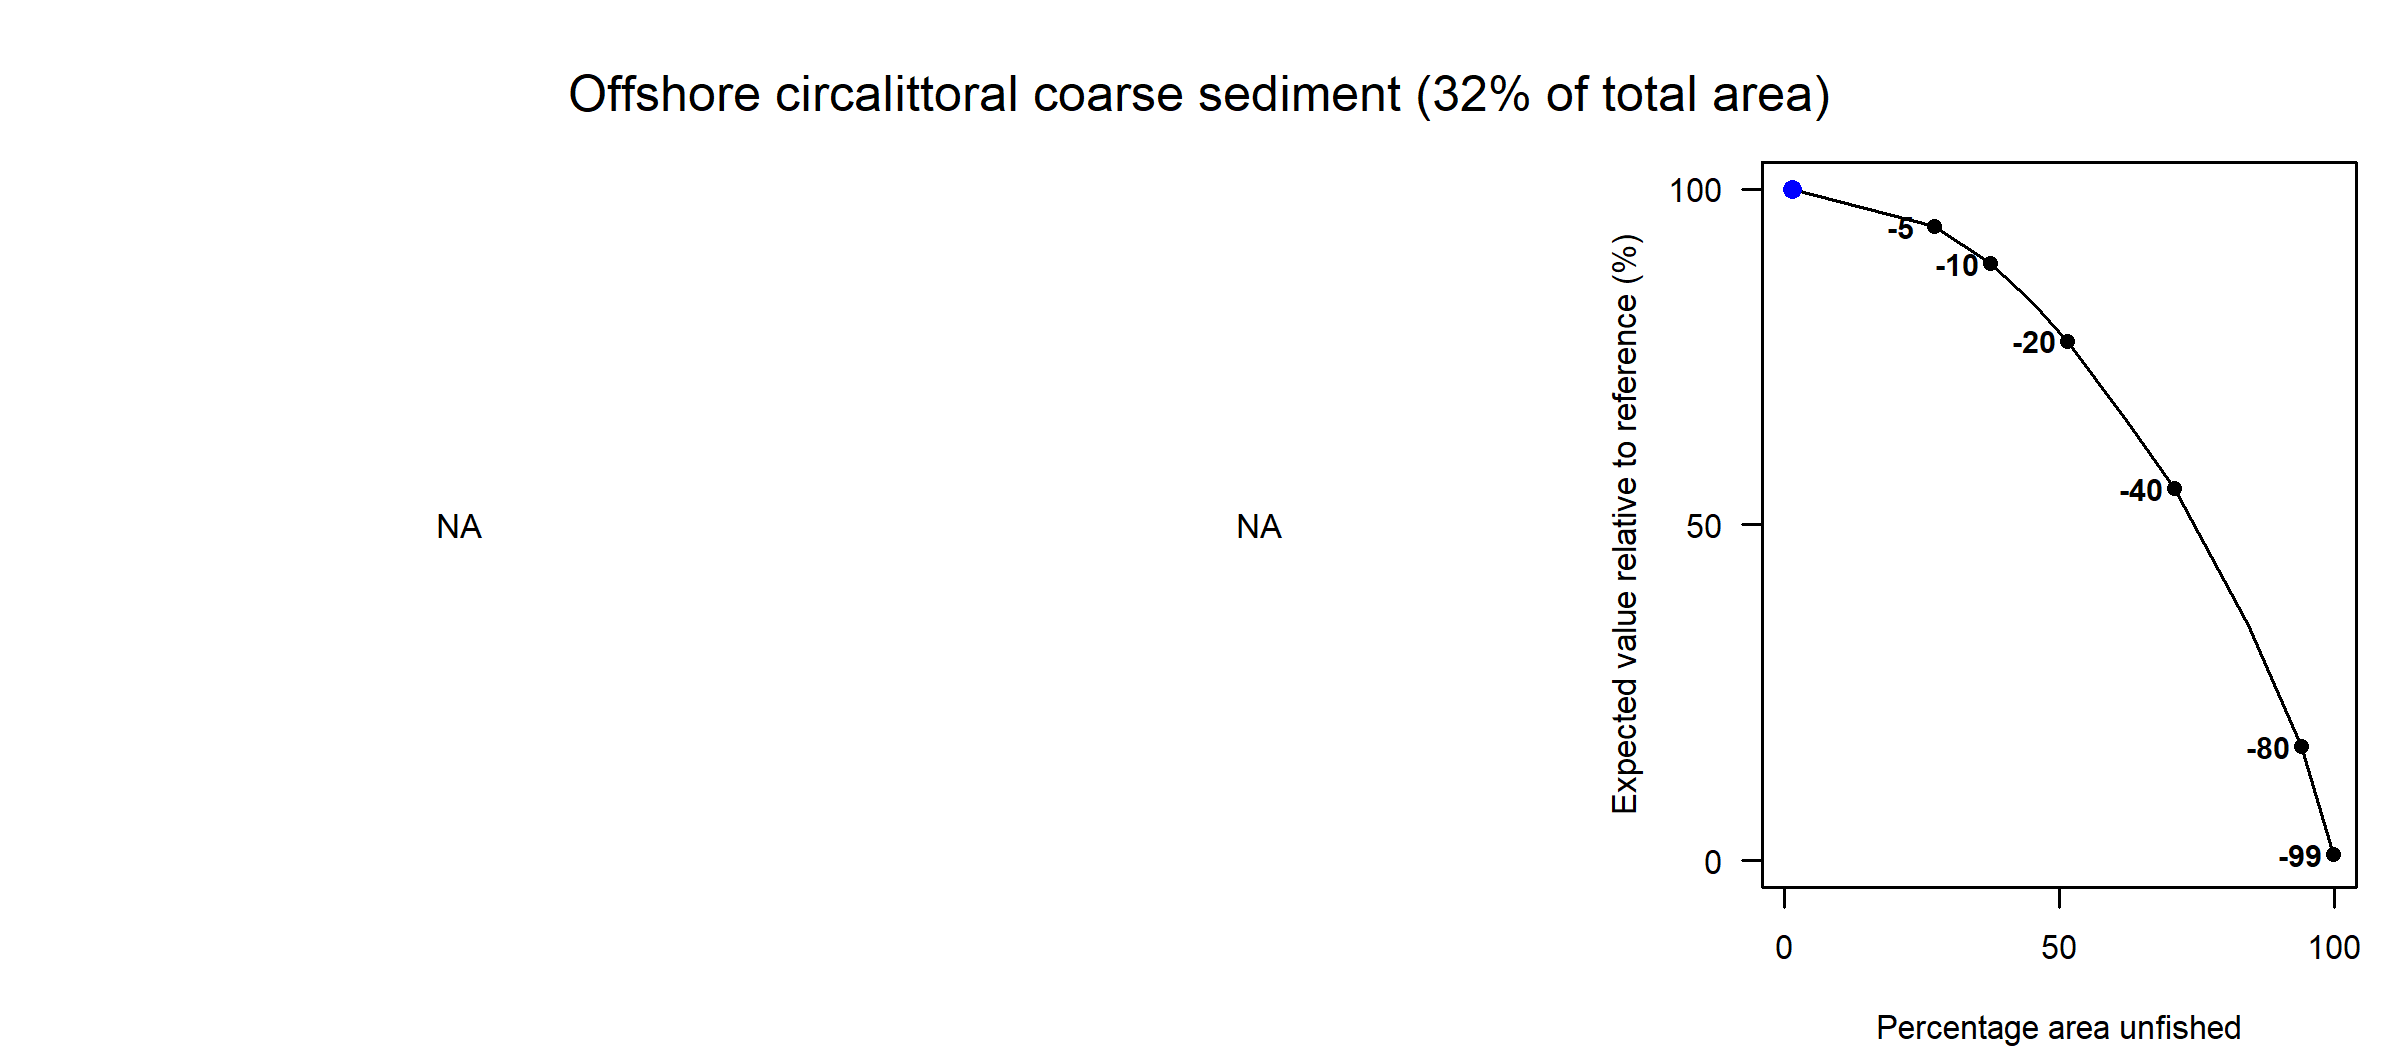

The file beside this chart, header and first rows:
Effort reduction (%), PD impact, L1 impact, Unfished area (%), Decline in value (%), Decline in weight (%)
0, NA, NA, 1.49, 100, 100
5, NA, NA, 27.3, 94.41, 64.87
10, NA, NA, 37.53, 88.93, 35.92
15, NA, NA, 45.13, 83.17, 27
20, NA, NA, 51.55, 77.34, 16.69
30, NA, NA, 62.21, 65.56, 12.06
40, NA, NA, 70.85, 55.41, 6.49
60, NA, NA, 84.46, 34.96, 4.14
80, NA, NA, 93.99, 16.96, 1.76
99, NA, NA, 99.8, 0.91, 0.09
